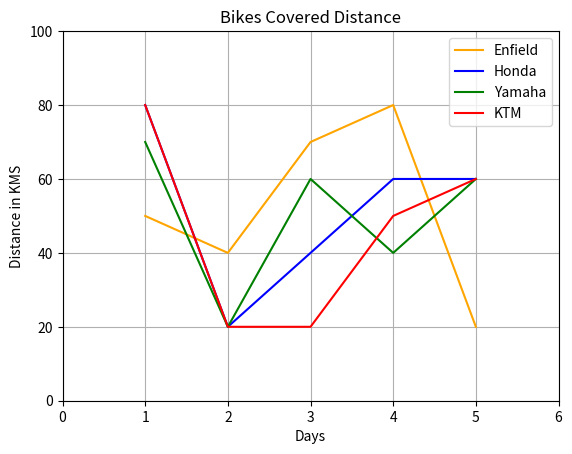

The script that saved this image:
import matplotlib.pyplot as pt

x = [1,2,3,4,5]
y1 = [50,40,70,80,20]
y2 = [80,20,40,60,60]
y3 = [70,20,60,40,60]
y4 = [80,20,20,50,60]

pt.plot(x,y1,c='orange',label="Enfield")
pt.plot(x,y2,c='b',label="Honda")
pt.plot(x,y3,c='g',label="Yamaha")
pt.plot(x,y4,c='r',label="KTM")
pt.legend()
pt.title("Bikes Covered Distance")
pt.xlabel("Days")
pt.ylabel("Distance in KMS")
pt.xlim(0,6)
pt.ylim(0,100)
pt.grid()
pt.show()